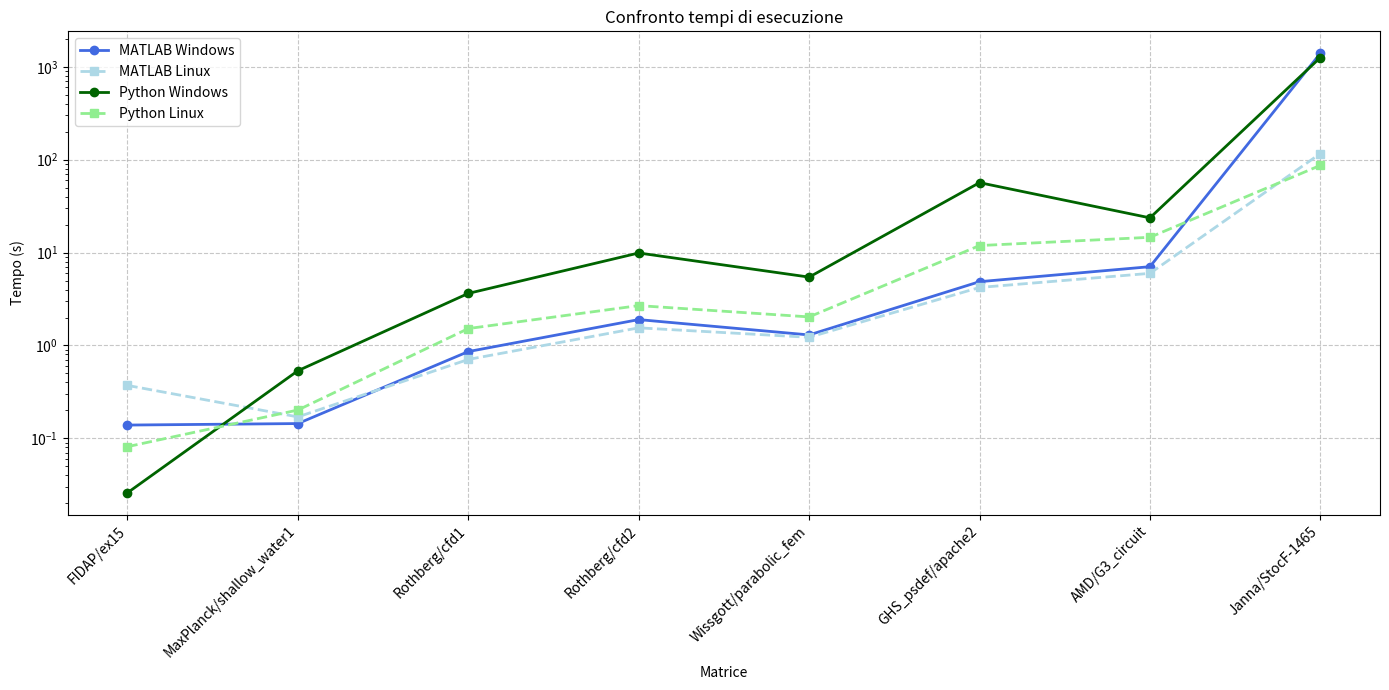
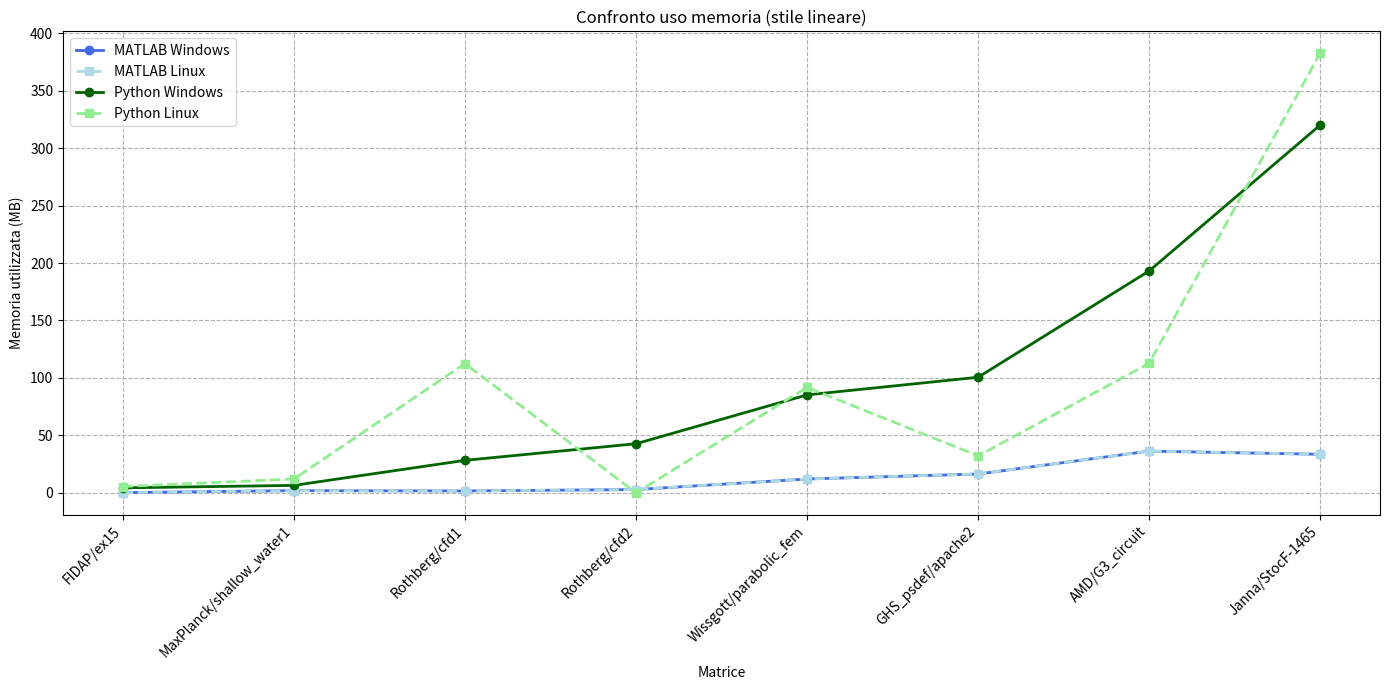
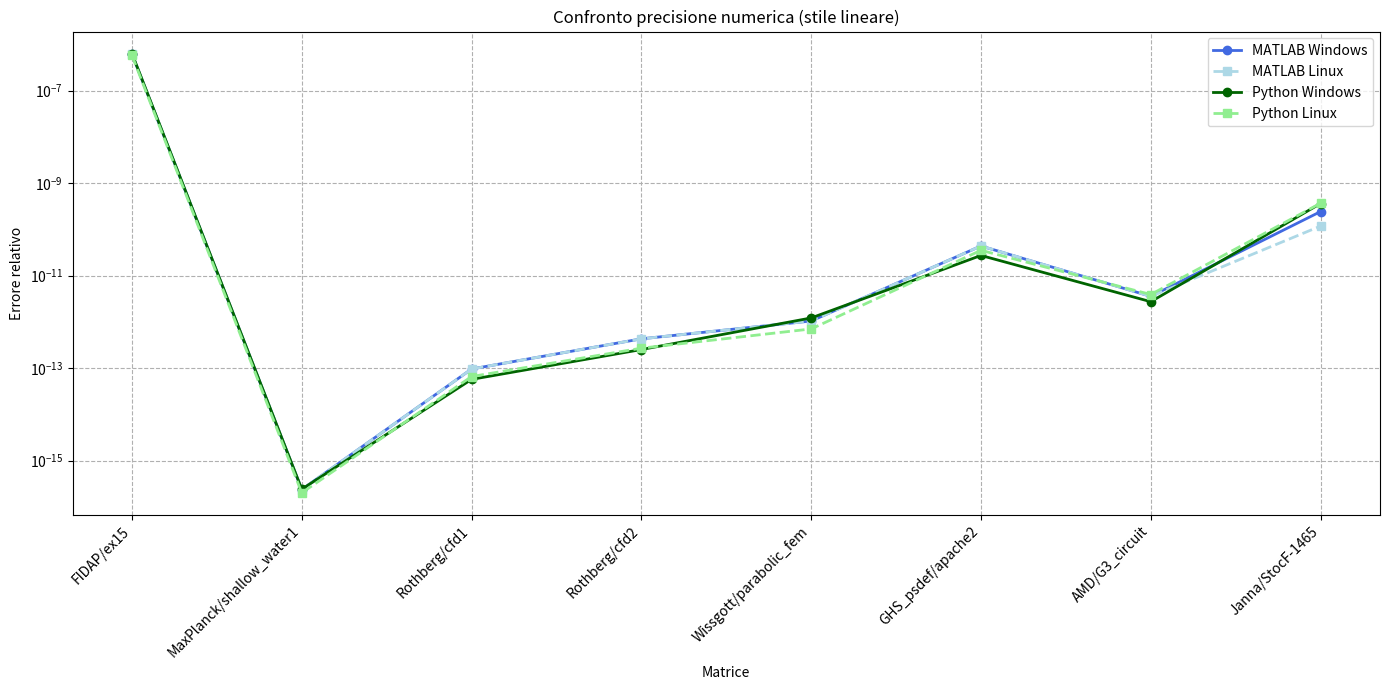
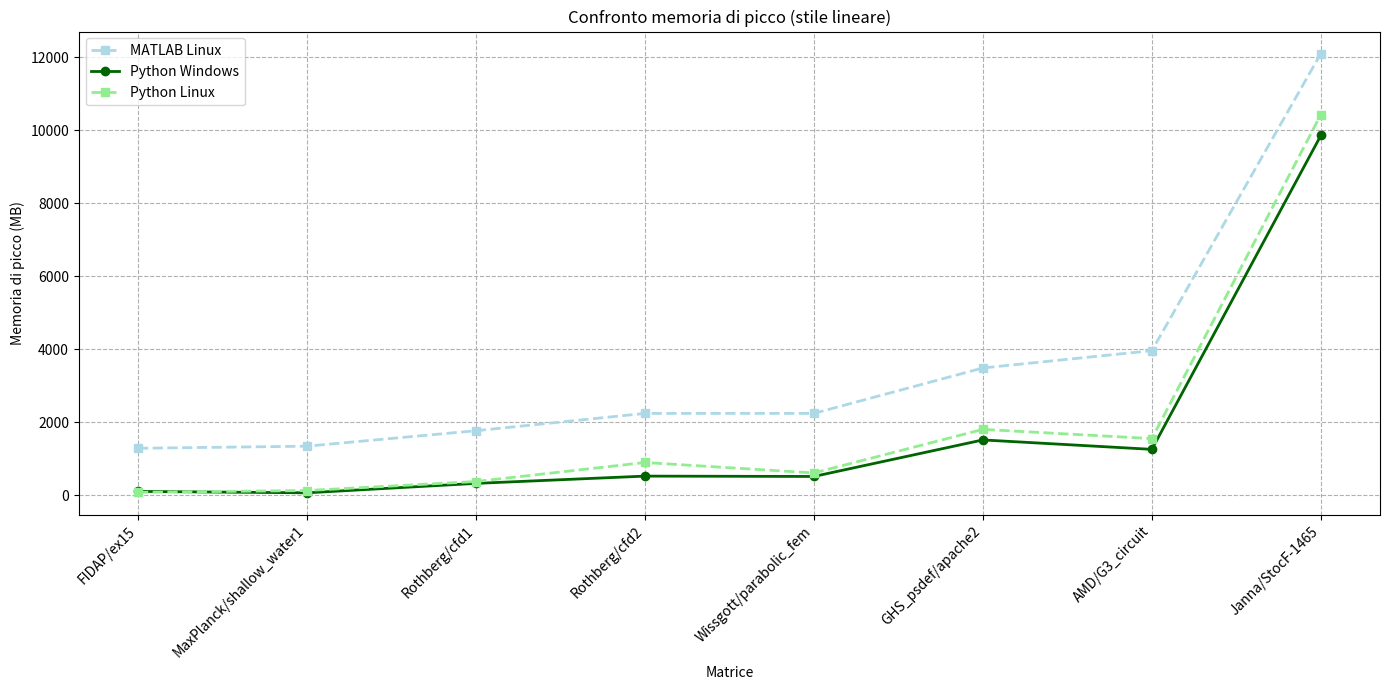

Reproduce these figures in Python, in order.
import matplotlib.pyplot as plt
import numpy as np

# Dati MATLAB
matlab_windows = {
    "Matrix": [
        "FIDAP/ex15", "MaxPlanck/shallow_water1", "Rothberg/cfd1", "Rothberg/cfd2",
        "Wissgott/parabolic_fem", "GHS_psdef/apache2", "AMD/G3_circuit", "Janna/StocF-1465"
    ],
    "Time_s": [0.13902, 0.1443, 0.85977, 1.8995, 1.2987, 4.8637, 7.0524, 1399.1],
    "Memory_MB": [0.16958, 1.89, 1.6172, 2.8253, 12.035, 16.369, 36.289, 33.534],
    "Relative_Error": [6.211e-07, 2.3773e-16, 9.6023e-14, 4.3156e-13, 1.0479e-12, 4.3914e-11, 3.5757e-12, 2.4346e-10]
}

matlab_linux = {
    "Matrix": [
        "FIDAP/ex15", "MaxPlanck/shallow_water1", "Rothberg/cfd1", "Rothberg/cfd2",
        "Wissgott/parabolic_fem", "GHS_psdef/apache2", "AMD/G3_circuit", "Janna/StocF-1465"
    ],
    "Time_s": [0.3714, 0.17019, 0.7074, 1.5487, 1.2249, 4.2136, 5.9785, 116.62],
    "Memory_MB": [0.16958, 1.89, 1.6172, 2.8253, 12.035, 16.369, 36.289, 33.534],
    "Memory_Peak_MB": [1288.7, 1346, 1769.4, 2243.6, 2243.6, 3487.4, 3960.8, 12096],
    "Relative_Error": [6.211e-07, 2.3773e-16, 9.6023e-14, 4.3156e-13, 1.0479e-12, 4.3914e-11, 3.5757e-12, 1.1825e-10]
}

# Dati Python
python_windows = {
    "Matrix": [
        "FIDAP/ex15", "MaxPlanck/shallow_water1", "Rothberg/cfd1", "Rothberg/cfd2",
        "Wissgott/parabolic_fem", "GHS_psdef/apache2", "AMD/G3_circuit", "Janna/StocF-1465", "Janna/Flan_1565"
    ],
    "Time_s": [2.5923e-02, 5.3437e-01, 3.6364, 9.9077, 5.4470, 56.655, 23.668, 1259.8, 1362.2],
    "Memory_MB": [4.30, 6.46, 28.26, 42.71, 85.23, 100.58, 193.09, 320.08, -64.25],
    "MemoryPeak_MB": [108.08, 69.43, 327.56, 526.85, 517.29, 1517.35, 1259.42, 9852.42, 12907.82],
    "Relative_Error": [6.37e-07, 2.42e-16, 5.73e-14, 2.53e-13, 1.22e-12, 2.74e-11, 2.74e-12, 3.64e-10, 6.81e-11]
}

python_linux = {
    "Matrix": [
        "FIDAP/ex15", "MaxPlanck/shallow_water1", "Rothberg/cfd1", "Rothberg/cfd2",
        "Wissgott/parabolic_fem", "GHS_psdef/apache2", "AMD/G3_circuit", "Janna/StocF-1465"
    ],
    "Time_s": [8.1356e-02, 2.0184e-01, 1.5211, 2.6874, 2.0305, 11.905, 14.617, 86.938],
    "Memory_MB": [5.46, 12.02, 112.51, -19.89, 91.78, 32.15, 112.70, 382.55],
    "MemoryPeak_MB": [82.22, 132.26, 378.37, 899.42, 613.29, 1806.17, 1553.34, 10422.96],
    "Relative_Error": [5.81e-07, 2.02e-16, 6.60e-14, 2.71e-13, 7.06e-13, 3.54e-11, 3.92e-12, 3.69e-10]
}

# Preparazione dei dati per il plotting
matrix_names = matlab_windows["Matrix"]  # Matrici comuni a tutti i dataset
x = np.arange(len(matrix_names))

# Stile uniforme per tutti i grafici
line_style = {
    'MATLAB Windows': {'color': 'royalblue', 'marker': 'o', 'linestyle': '-', 'linewidth': 2},
    'MATLAB Linux': {'color': 'lightblue', 'marker': 's', 'linestyle': '--', 'linewidth': 2},
    'Python Windows': {'color': 'darkgreen', 'marker': 'o', 'linestyle': '-', 'linewidth': 2},
    'Python Linux': {'color': 'lightgreen', 'marker': 's', 'linestyle': '--', 'linewidth': 2}
}

# Estrai i dati per le matrici comuni
matlab_win_times = matlab_windows["Time_s"]
matlab_lin_times = [matlab_linux["Time_s"][matlab_linux["Matrix"].index(m)] for m in matrix_names]
python_win_times = [python_windows["Time_s"][python_windows["Matrix"].index(m)] if m in python_windows["Matrix"] else np.nan for m in matrix_names]
python_lin_times = [python_linux["Time_s"][python_linux["Matrix"].index(m)] if m in python_linux["Matrix"] else np.nan for m in matrix_names]

# 1. Grafico tempi di esecuzione con griglia semplificata
plt.figure(figsize=(14, 7))

plt.plot(x, matlab_win_times, label='MATLAB Windows', **line_style['MATLAB Windows'])
plt.plot(x, matlab_lin_times, label='MATLAB Linux', **line_style['MATLAB Linux'])
plt.plot(x, python_win_times, label='Python Windows', **line_style['Python Windows'])
plt.plot(x, python_lin_times, label='Python Linux', **line_style['Python Linux'])
plt.xticks(x, matrix_names, rotation=45, ha='right')
plt.ylabel('Tempo (s)')
plt.xlabel('Matrice')
plt.title('Confronto tempi di esecuzione')
plt.yscale('log')
plt.grid(True, which='major', ls='--', alpha=0.7)
plt.grid(False, which='minor')  # Disabilitiamo la griglia minore
plt.legend()
plt.tight_layout()
plt.show()

# 2. Grafico uso memoria (stile lineare)
plt.figure(figsize=(14, 7))

# Filtra valori negativi e prepara dati
matlab_win_mem = [max(0, m) for m in matlab_windows["Memory_MB"]]
matlab_lin_mem = [max(0, matlab_linux["Memory_MB"][matlab_linux["Matrix"].index(m)]) for m in matrix_names]
python_win_mem = [max(0, python_windows["Memory_MB"][python_windows["Matrix"].index(m)]) if m in python_windows["Matrix"] else np.nan for m in matrix_names]
python_lin_mem = [max(0, python_linux["Memory_MB"][python_linux["Matrix"].index(m)]) if m in python_linux["Matrix"] else np.nan for m in matrix_names]

plt.plot(x, matlab_win_mem, label='MATLAB Windows', **line_style['MATLAB Windows'])
plt.plot(x, matlab_lin_mem, label='MATLAB Linux', **line_style['MATLAB Linux'])
plt.plot(x, python_win_mem, label='Python Windows', **line_style['Python Windows'])
plt.plot(x, python_lin_mem, label='Python Linux', **line_style['Python Linux'])

plt.xticks(x, matrix_names, rotation=45, ha='right')
plt.ylabel('Memoria utilizzata (MB)')
plt.xlabel('Matrice')
plt.title('Confronto uso memoria (stile lineare)')
plt.legend()
plt.grid(True, which="both", ls="--")
plt.tight_layout()
plt.show()

# 3. Grafico errore relativo (come nel tuo esempio originale)
plt.figure(figsize=(14, 7))

matlab_win_err = matlab_windows["Relative_Error"]
matlab_lin_err = [matlab_linux["Relative_Error"][matlab_linux["Matrix"].index(m)] for m in matrix_names]
python_win_err = [python_windows["Relative_Error"][python_windows["Matrix"].index(m)] if m in python_windows["Matrix"] else np.nan for m in matrix_names]
python_lin_err = [python_linux["Relative_Error"][python_linux["Matrix"].index(m)] if m in python_linux["Matrix"] else np.nan for m in matrix_names]

plt.plot(x, matlab_win_err, label='MATLAB Windows', **line_style['MATLAB Windows'])
plt.plot(x, matlab_lin_err, label='MATLAB Linux', **line_style['MATLAB Linux'])
plt.plot(x, python_win_err, label='Python Windows', **line_style['Python Windows'])
plt.plot(x, python_lin_err, label='Python Linux', **line_style['Python Linux'])

plt.xticks(x, matrix_names, rotation=45, ha='right')
plt.ylabel('Errore relativo')
plt.xlabel('Matrice')
plt.title('Confronto precisione numerica (stile lineare)')
plt.yscale('log')
plt.legend()
plt.grid(True, which="both", ls="--")
plt.tight_layout()
plt.show()

# 4. Grafico memoria di picco (stile lineare)
plt.figure(figsize=(14, 7))

# Solo per MATLAB Linux e Python
matlab_lin_peak = [matlab_linux["Memory_Peak_MB"][matlab_linux["Matrix"].index(m)] for m in matrix_names]
python_win_peak = [python_windows["MemoryPeak_MB"][python_windows["Matrix"].index(m)] if m in python_windows["Matrix"] else np.nan for m in matrix_names]
python_lin_peak = [python_linux["MemoryPeak_MB"][python_linux["Matrix"].index(m)] if m in python_linux["Matrix"] else np.nan for m in matrix_names]

plt.plot(x, matlab_lin_peak, label='MATLAB Linux', **line_style['MATLAB Linux'])
plt.plot(x, python_win_peak, label='Python Windows', **line_style['Python Windows'])
plt.plot(x, python_lin_peak, label='Python Linux', **line_style['Python Linux'])

plt.xticks(x, matrix_names, rotation=45, ha='right')
plt.ylabel('Memoria di picco (MB)')
plt.xlabel('Matrice')
plt.title('Confronto memoria di picco (stile lineare)')
plt.legend()
plt.grid(True, which="both", ls="--")
plt.tight_layout()
plt.show()
